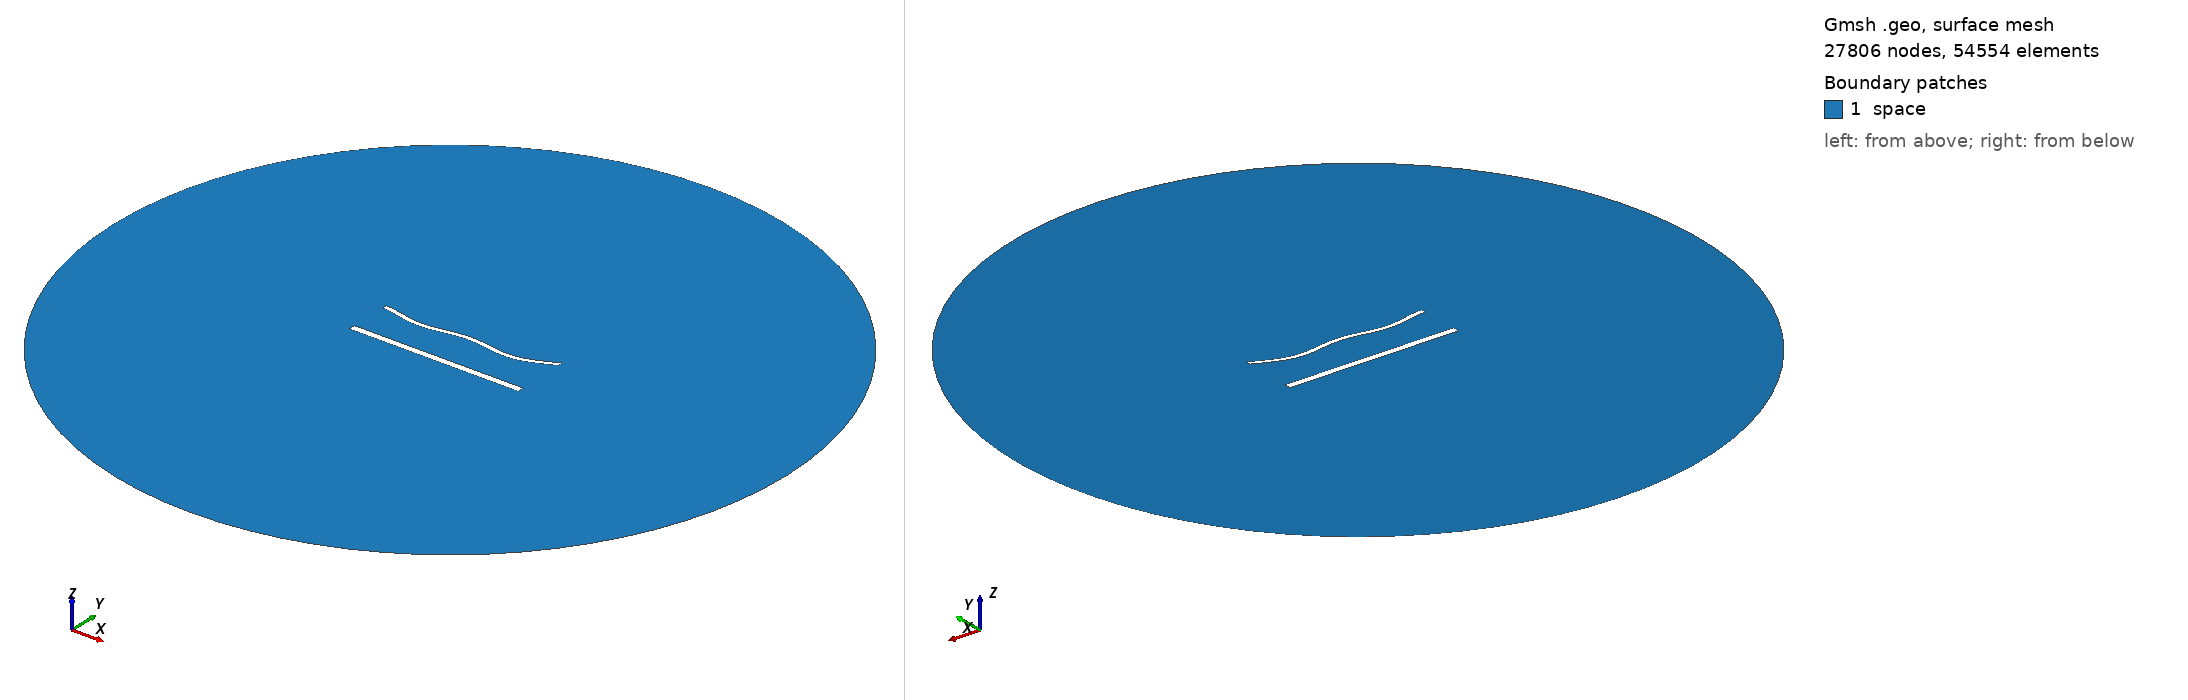

Gmsh geometry script, surface-meshed: 27806 nodes, 54554 surface elements. Boundary patches (legend numbers): 1 space. Left view from above one corner, right view from below the opposite corner. Legend entries are the model's physical surfaces. The drawing asked Gmsh for element sizes between 1% and 20% of the model's largest extent; the script's own settings can give other sizes.

=== 1813.geo (drawn) ===
//---------------------------------------
// Geometry kernel
//---------------------------------------

SetFactory("OpenCASCADE");



//---------------------------------------
// Parameters of the geometry
//---------------------------------------

// Overetch of the upper plate
overetch = 0.5;

// Distance between the plates
distance = 25.0;

// Discretization over the x axis (for the deformation)
nx = 50; 

// Length of the plate
L = 100 - overetch; 

// Number of modes
n = 4; 

// 1st mode coefficient
coeff(1) = 0.0;
beta(1) = 0.596864 * 3.1415926535 / L;

// 2nd mode coefficient
coeff(2) = -1.5;
beta(2) = 1.49418 * 3.1415926535 / L;

// 3rd mode coefficient
coeff(3) = 0.0;
beta(3) = 2.50025 * 3.1415926535 / L;

// 4th mode coefficient
coeff(4) = -1.5;
beta(4) = 3.49999 * 3.1415926535 / L;



//---------------------------------------
// Upper plate (deformed rectangle)
//---------------------------------------

// Coordiantes of the upper plate
xmin = -50;
xmax = 50 - overetch;

// Height of the upper plate
yheight = 4 - 2 * overetch;

// Indexes of the points
UpperID[] = {};
LowerID[] = {};
LeftID[] = {};
RightID[] = {};

// Point index
p = 1;

// Horizontal edges
For i In {1:nx}
    x = xmin + (i-1)*(xmax - xmin)/(nx-1);

    y_bottom = distance / 2 + overetch;
    For j In {1:n}
        C = (Cosh(beta(j)*L) + Cos(beta(j)*L)) / (Sinh(beta(j)*L) + Sin(beta(j)*L));
        y_bottom  = y_bottom + coeff(j) * (Cosh(beta(j)*(x+50)) - Cos(beta(j)*(x+50)) - C * (Sinh(beta(j)*(x+50)) - Sin(beta(j)*(x+50))));
    EndFor

    y_top = y_bottom + yheight;

    Point(p) = {x, y_top, 0, 1.0};
    UpperID[i] = p;
    p = p + 1;

    Point(p) = {x, y_bottom, 0, 1.0};
    LowerID[i] = p;
    p = p + 1;
EndFor

// Create point lists
UpperPts[] = {}; LowerPts[] = {};
For i In {1:nx}
  UpperPts[] += {UpperID[i]};
  LowerPts[] += {LowerID[i]};
EndFor

// Build splines
Spline(1) = {UpperPts[]};
Spline(2) = {LowerPts[]};
Line(3) = {LowerPts[nx-1], UpperPts[nx-1]};
Line(4) = {LowerPts[0], UpperPts[0]};

// Build the plane surface
Curve Loop(1) = {2, 3, -1, -4};
Plane Surface(1) = {1};



//---------------------------------------
// Lower plate (rectangle)
//---------------------------------------

// Vertices
Point(1001) = {-50, -distance/2, 0, 1.0};
Point(1002) = { 50, -distance/2, 0, 1.0};
Point(1003) = { 50,  -distance/2 + 4, 0, 1.0};
Point(1004) = {-50,  -distance/2 + 4, 0, 1.0};

// Edges
Line(5) = {1001, 1002};
Line(6) = {1002, 1003};
Line(7) = {1003, 1004};
Line(8) = {1004, 1001};

// Plane surface
Line Loop(2) = {5, 6, 7, 8};
Plane Surface(2) = {2}; 



//---------------------------------------
// Outer (fictious) boundary
//---------------------------------------

// Points
Point(1005) = {0, 0, 0};       // Center
Point(1006) = {200, 0, 0};     // Start point
Point(1007) = {0, 200, 0};     // 90 degrees
Point(1008) = {-200, 0, 0};    // 180 degrees
Point(1009) = {0, -200, 0};    // 270 degrees

// Circle arcs (each needs start, center, end)
Circle(9) = {1006, 1005, 1007};
Circle(10) = {1007, 1005, 1008};
Circle(11) = {1008, 1005, 1009};
Circle(12) = {1009, 1005, 1006};

// Plane surface for the entire domain
Curve Loop(3) = {9, 10, 11, 12};
Surface(3) = {3};

// Subtract the plates from the whole domain to obtain the actual domain where we want to solve the equations
BooleanDifference{ Surface{3}; Delete; }{ Surface{1}; Surface{2}; Delete; }




//---------------------------------------
// Transfinite Lines/Curves
//---------------------------------------

// Set the number of points on the boundaries
r = 6;
d = 0.15;

// Plates
Transfinite Curve {1} = 50*r/4 Using Progression 1;
Transfinite Line {2} = 50*r Using Progression 1;
Transfinite Curve {3, 4} = 2*r Using Progression 1+d;
Transfinite Line {5} = 50*r/4 Using Progression 1;
Transfinite Line {7} = 50*r Using Progression 1;
Transfinite Line {6} = 2*r Using Progression 1-d;
Transfinite Line {8} = 2*r Using Progression 1+d;

// Outer boundary
Transfinite Line {9, 10, 11, 12} = 20 Using Progression 1;



//---------------------------------------
// Physical groups
//---------------------------------------                

// Physical curves (boundaries)
Physical Line("force_segment", 10) = {2};
Physical Line("upper_plate", 11) = {1, 3, 4};
Physical Line("lower_plate", 12) = {5, 6, 7, 8};
Physical Line("boundary", 20) = {9, 10, 11, 12};

// Physical Surfaces
Physical Surface("space", 30) = {3};



//---------------------------------------
// 6. Generate the Mesh
//---------------------------------------

// 2D mesh generation
Mesh 2;
